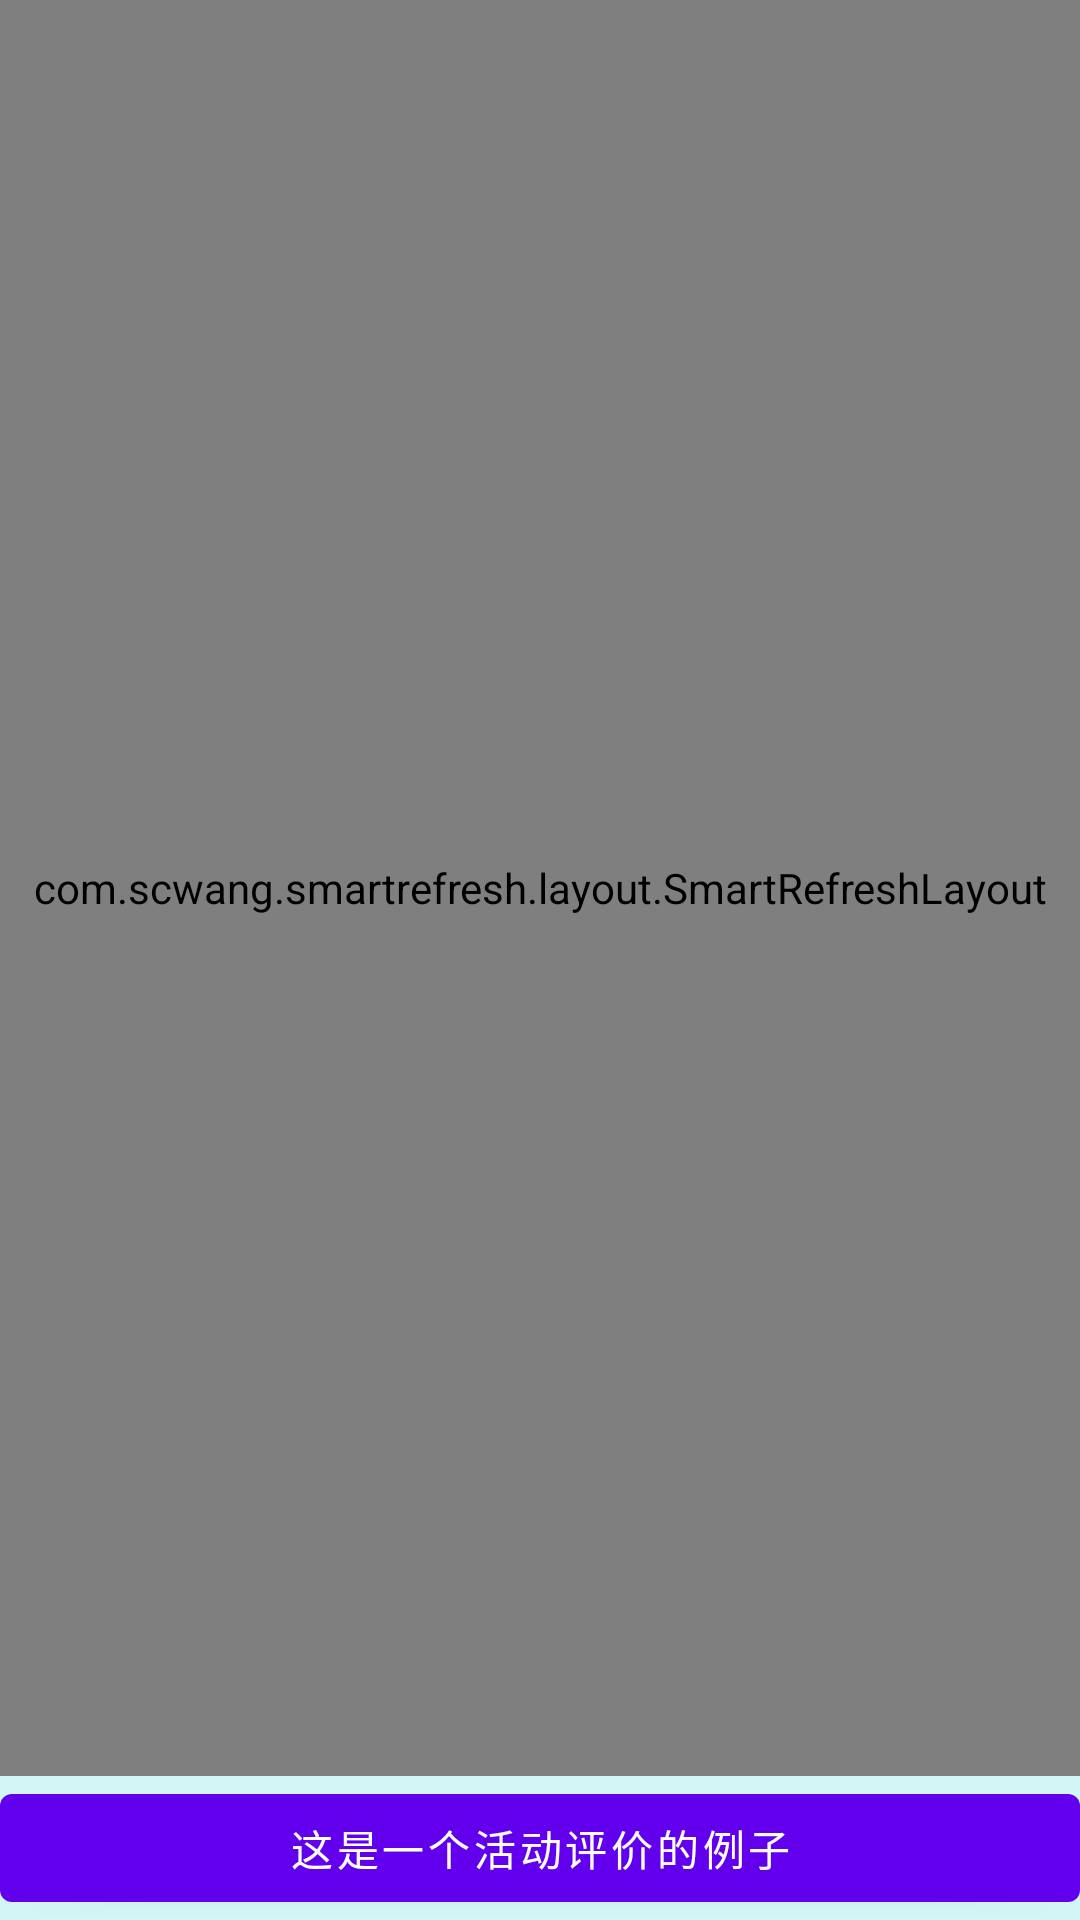

Reconstruct the res/layout file that produces this screen, plus the resources it refers to.
<!-- AndroidManifest.xml: application theme Theme.Task -->
<!-- res/layout/activity_myactivity.xml -->
<?xml version="1.0" encoding="utf-8"?>
<LinearLayout xmlns:android="http://schemas.android.com/apk/res/android"
    xmlns:app="http://schemas.android.com/apk/res-auto"
    xmlns:tools="http://schemas.android.com/tools"
    android:layout_width="match_parent"
    android:layout_height="match_parent"
    style="@style/XUILayout"
    tools:context=".ui.MyActivityActivity"
    android:orientation="vertical"
    android:background="#D2F6F6">

    <com.scwang.smartrefresh.layout.SmartRefreshLayout
        android:id="@+id/refreshLayout"
        android:layout_width="match_parent"
        android:layout_height="0dp"
        android:layout_weight="1"
        app:srlEnableAutoLoadMore="true"
        app:srlEnableLoadMore="true">

        <com.scwang.smartrefresh.header.MaterialHeader
            android:layout_width="match_parent"
            android:layout_height="wrap_content" />

        <androidx.recyclerview.widget.RecyclerView
            android:id="@+id/recyclerView"
            android:layout_width="match_parent"
            android:layout_height="wrap_content"
            android:overScrollMode="never"
            tools:listitem="@layout/adapter_news_edit_list_item" />

        
        
        

    </com.scwang.smartrefresh.layout.SmartRefreshLayout>
    <Button
        android:id="@+id/Button12"
        android:text="这是一个活动评价的例子"
        android:layout_width="match_parent"
        android:layout_height="wrap_content"
        tools:ignore="MissingConstraints"></Button>
</LinearLayout>
<!-- res/layout/adapter_news_edit_list_item.xml (included above) -->
<?xml version="1.0" encoding="utf-8"?>
<com.xuexiang.xui.widget.layout.XUIFrameLayout xmlns:android="http://schemas.android.com/apk/res/android"
    xmlns:app="http://schemas.android.com/apk/res-auto"
    android:id="@+id/card_view"
    style="@style/XUILayout"
    android:layout_width="match_parent"
    android:layout_height="wrap_content"
    android:layout_marginStart="@dimen/activity_horizontal_margin"
    android:layout_marginTop="4dp"
    android:layout_marginEnd="@dimen/activity_horizontal_margin"
    android:layout_marginBottom="4dp"
    android:paddingStart="@dimen/activity_horizontal_margin"
    android:paddingTop="3dp"
    android:paddingEnd="@dimen/activity_horizontal_margin"
    android:paddingBottom="8dp"
    app:xui_shadowElevation="0dp">

    <LinearLayout
        android:layout_width="match_parent"
        android:layout_height="wrap_content"
        android:orientation="horizontal">

        <com.xuexiang.xui.widget.button.SmoothCheckBox
            android:id="@+id/scb_select"
            android:layout_width="24dp"
            android:layout_height="24dp"
            android:layout_gravity="center_vertical|start"
            android:layout_marginEnd="16dp"
            android:visibility="gone" />

        <include layout="@layout/layout_news_card_item" />

    </LinearLayout>

</com.xuexiang.xui.widget.layout.XUIFrameLayout>
<!-- resources referenced by this layout -->
<resources>
  <style name="XUILayout">
          <item name="xui_borderWidth">0dp</item>
          <item name="xui_radius">8dp</item>
          <item name="xui_shadowElevation">4dp</item>
          <item name="android:background">@color/xui_config_color_white</item>
      </style>
  <style name="Theme.Task" parent="Theme.MaterialComponents.DayNight.DarkActionBar">
          
          <item name="colorPrimary">@color/purple_500</item>
          <item name="colorPrimaryVariant">@color/purple_700</item>
          <item name="colorOnPrimary">@color/white</item>
          
          <item name="colorSecondary">@color/teal_200</item>
          <item name="colorSecondaryVariant">@color/teal_700</item>
          <item name="colorOnSecondary">@color/black</item>
          
          <item name="android:statusBarColor" tools:targetApi="l">?attr/colorPrimaryVariant</item>
          
      </style>
  <!-- not gathered from this repository: default colours our renderer supplied (Android Studio template values) -->
  <color name="purple_500">#FF6200EE</color>
  <color name="purple_700">#FF3700B3</color>
  <color name="teal_200">#FF03DAC5</color>
  <color name="teal_700">#FF018786</color>
  <color name="black">#FF000000</color>
  <color name="white">#FFFFFFFF</color>
</resources>
